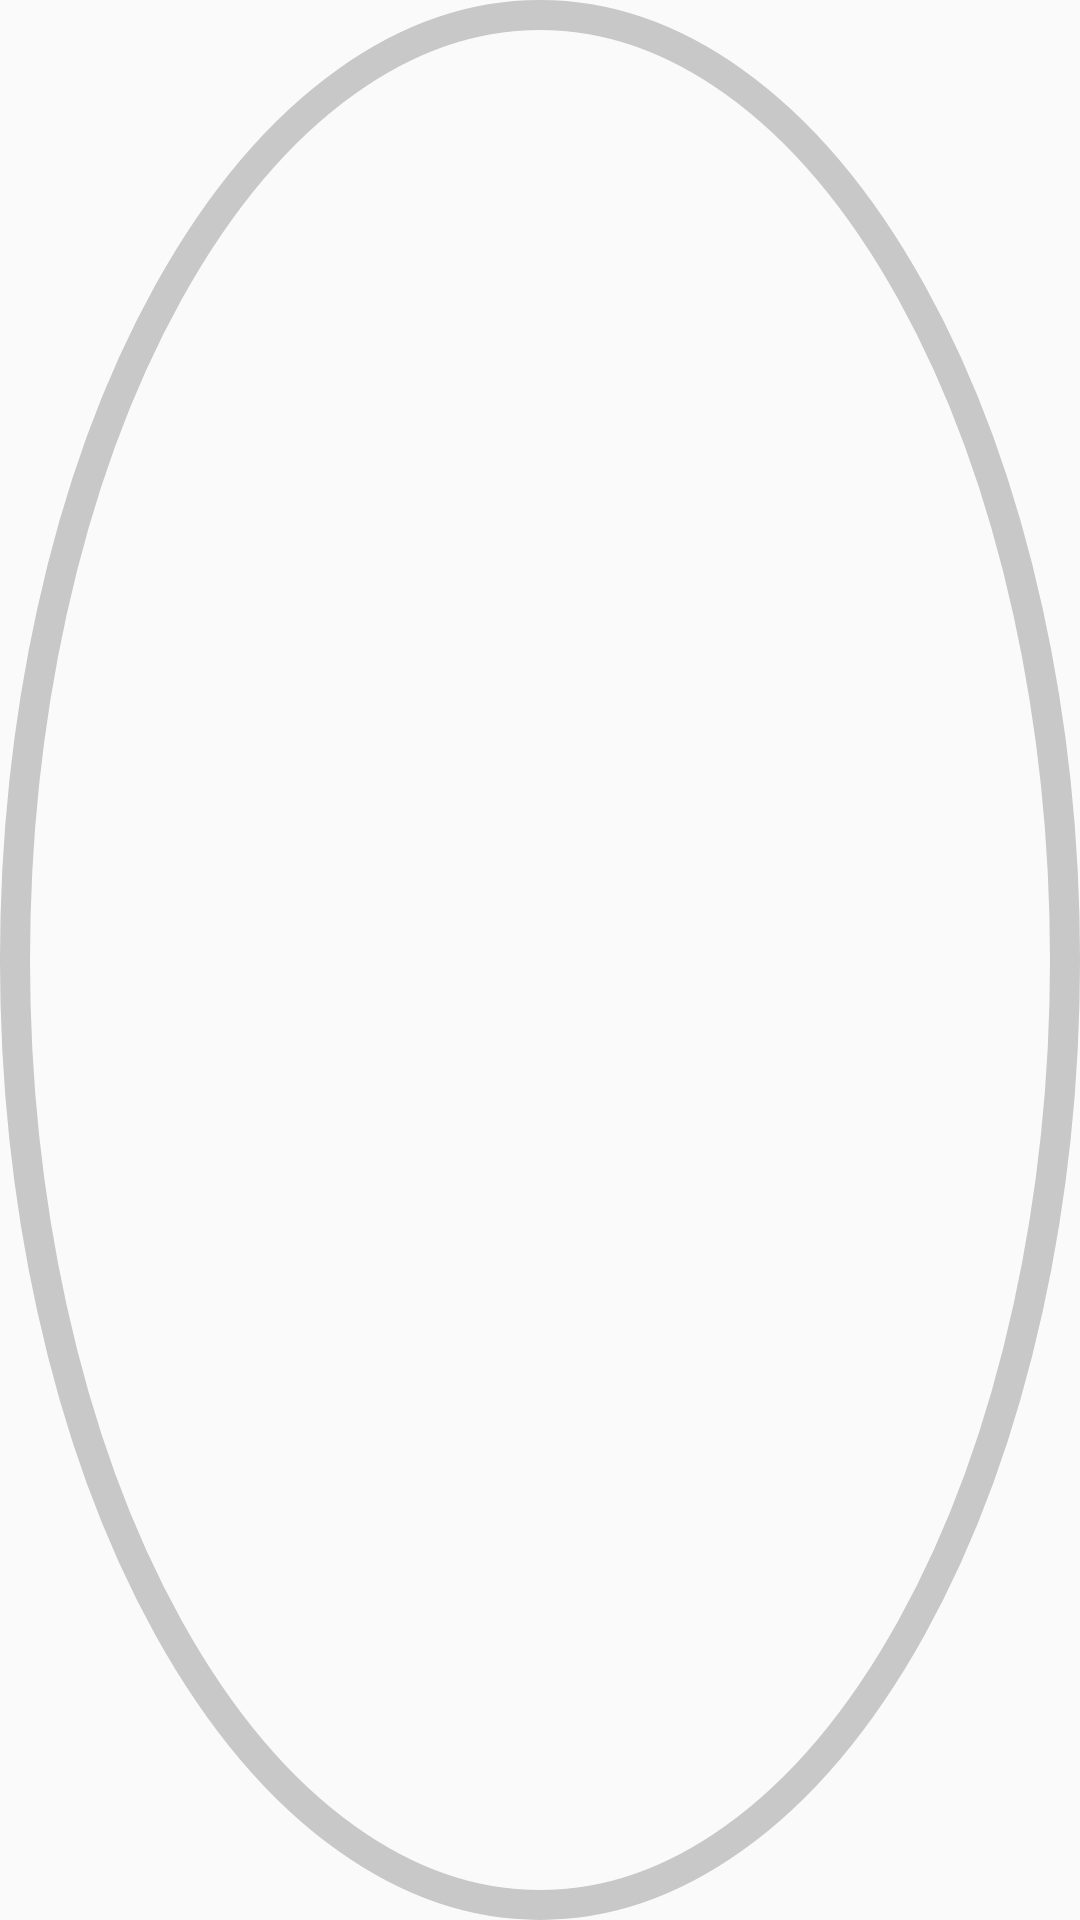

This screen was rendered from an Android layout file. Write that file and the resources it references.
<!-- AndroidManifest.xml: application theme AppTheme -->
<!-- res/layout/progress_bar_layout.xml -->
<?xml version="1.0" encoding="utf-8"?>
<RelativeLayout
    android:layout_width="120dp"
    android:layout_height="120dp"
    android:layout_marginTop="12dp"
    android:layout_marginEnd="15dp"
    android:background="@drawable/circular_background"
    android:elevation="20dp"
    android:layout_gravity="end"
    android:gravity="center"
    xmlns:android="http://schemas.android.com/apk/res/android">

    
    <ProgressBar
        android:id="@+id/circularProgressBar"
        style="?android:attr/progressBarStyleHorizontal"
        android:layout_width="80dp"
        android:layout_height="80dp"
        android:layout_centerInParent="true"
        android:indeterminate="false"
        android:max="100"
        android:progress="0"
        android:progressDrawable="@drawable/circular_progress_drawable" />

    
    <TextView
        android:id="@+id/percentageTextView"
        android:layout_width="match_parent"
        android:layout_height="match_parent"
        android:gravity="center"
        android:textColor="@color/white"
        android:textSize="20sp"
        android:textStyle="bold" />
</RelativeLayout>
<!-- resources referenced by this layout -->
<resources>
  <color name="white">#FFFFFFFF</color>
  <!-- drawable circular_background (drawable) -->
  <layer-list xmlns:android="http://schemas.android.com/apk/res/android">
      
      <item>
          <shape android:shape="oval">
              <solid android:color="@android:color/transparent" />
          </shape>
      </item>
      
      <item>
          <shape android:shape="oval">
              <solid android:color="@android:color/transparent" />
              <stroke
                  android:width="10dp"
                  android:color="#40303030" />
          </shape>
      </item>
  </layer-list>
  <!-- drawable circular_progress_drawable (drawable) -->
  <rotate xmlns:android="http://schemas.android.com/apk/res/android"
      android:fromDegrees="270"
      android:toDegrees="270">
  
      <shape
          android:innerRadiusRatio="2.5"
          android:shape="ring"
          android:thicknessRatio="10.0">
  
          <gradient
              android:angle="0"
              android:endColor="#ff0000"
              android:centerColor="#ff7f00"
              android:startColor="#78ffac"
              android:type="sweep" />
      </shape>
  </rotate>
  <style name="AppTheme" parent="Theme.AppCompat.Light.NoActionBar">
          
          <item name="android:statusBarColor">@color/violet</item>
      </style>
  <color name="violet">#7681f0</color>
</resources>
